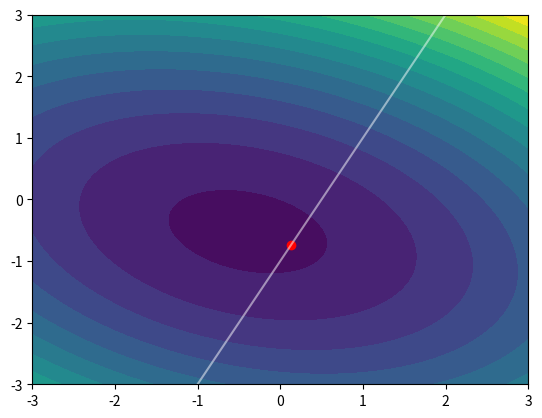

Source code (Python):
import numpy as np
import matplotlib.pyplot as plt



# QP: minimize x.T P x + q.T x  s.t.  Ax = b
P = np.array(
    [
        [1.0, 0.4],
        [0.4, 2.0]
    ]
)
q = np.array([0.6, 1.2])

A = np.array(
    [
        [2.0, -1.0],
    ]
)
b = np.array([1.0])


# Solve QP
invP = np.linalg.inv(P)
u_opt = -np.linalg.solve(A @ invP @ A.T, A @ invP @ q + b)  # solution for dual problem  u = argmax_u min_x x.T P x + q.T x + u.T (Ax - b)
x_opt = -invP @ (A.T @ u_opt + q)  # solution for primal problem  x = inv(P) (A.T u + q)


# Plot result
cost = []
x_grid = np.array(np.meshgrid(np.linspace(-3, 3, 101), np.linspace(-3, 3, 101)))
for x in x_grid.reshape((2, -1)).T:
    cost.append(0.5 * x.T @ P @ x + q @ x)
plt.contourf(*x_grid, np.reshape(cost, (101, 101)), levels=16)  # plot cost function
plt.plot([-1.0, 2.0], [-3.0, 3.0], "w", alpha=0.5)  # plot equality constraint
plt.scatter(*x_opt, c="r")  # plot optimal solution
plt.show()
